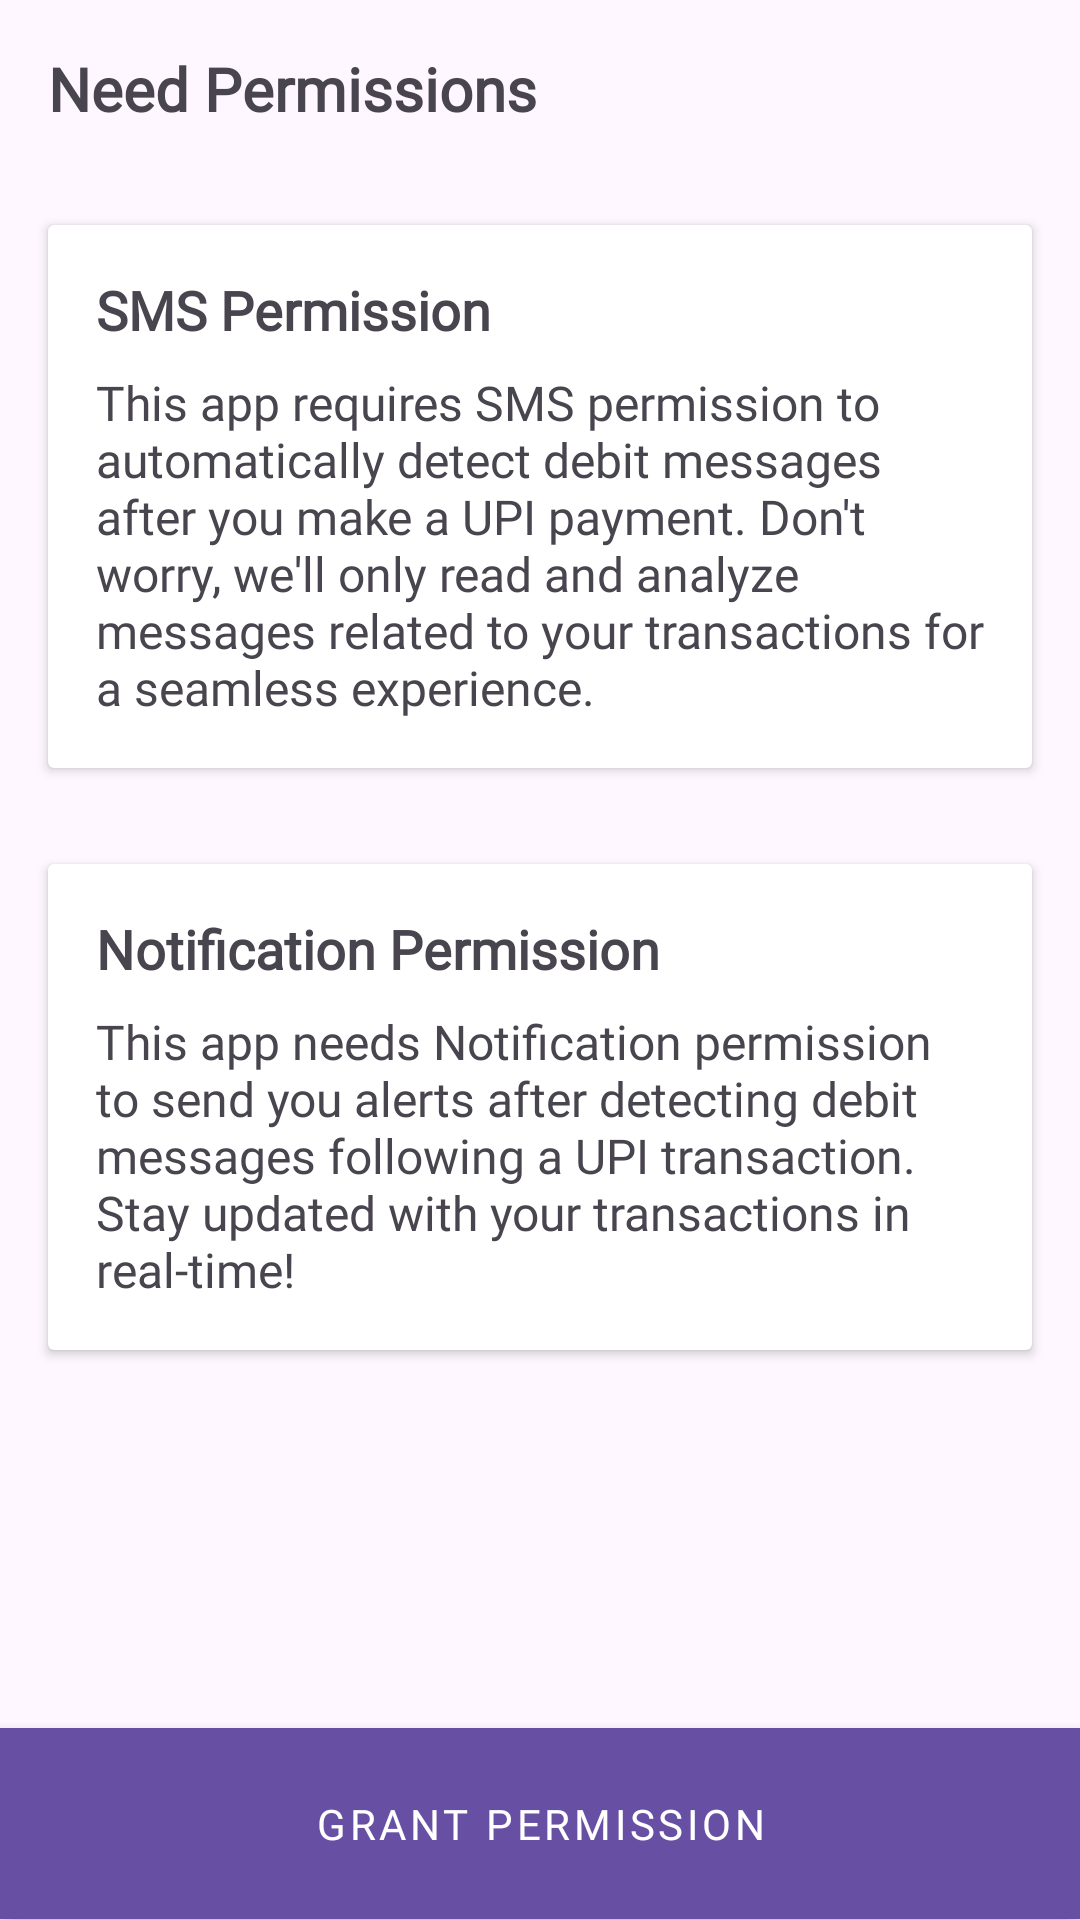

Produce the Android XML layout that renders to this screen, including the resource entries it uses.
<!-- AndroidManifest.xml: application theme Theme.OnlinePaymentTracker -->
<!-- res/layout/fragment_permission.xml -->
<?xml version="1.0" encoding="utf-8"?>
<LinearLayout xmlns:android="http://schemas.android.com/apk/res/android"
    xmlns:app="http://schemas.android.com/apk/res-auto"
    android:layout_width="match_parent"
    android:layout_height="match_parent"
    android:orientation="vertical">

    <LinearLayout
        android:layout_width="match_parent"
        android:layout_height="0dp"
        android:layout_weight="0.9"
        android:orientation="vertical">

        
        <TextView
            android:id="@+id/text_header"
            android:layout_width="match_parent"
            android:layout_height="wrap_content"
            android:fontFamily="@font/quicksand_bold"
            android:padding="16dp"
            android:text="@string/need_permissions"
            android:textSize="20sp"
            android:textStyle="bold" />

        
        <androidx.cardview.widget.CardView
            android:id="@+id/sms_permission_card"
            android:layout_width="match_parent"
            android:layout_height="wrap_content"
            android:layout_margin="16dp">

            <LinearLayout
                android:layout_width="match_parent"
                android:layout_height="wrap_content"
                android:orientation="vertical"
                android:padding="16dp">

                <TextView
                    android:layout_width="wrap_content"
                    android:layout_height="wrap_content"
                    android:layout_marginBottom="8dp"
                    android:fontFamily="@font/quicksand_semibold"
                    android:text="@string/sms_permission"
                    android:textSize="18sp"
                    android:textStyle="bold" />

                <TextView
                    android:layout_width="wrap_content"
                    android:layout_height="wrap_content"
                    android:fontFamily="@font/quicksand_regular"
                    android:text="@string/sms_explanation_txt"
                    android:textSize="16sp" />
            </LinearLayout>
        </androidx.cardview.widget.CardView>

        
        <androidx.cardview.widget.CardView
            android:id="@+id/notification_permission_card"
            android:layout_width="match_parent"
            android:layout_height="wrap_content"
            android:layout_margin="16dp">

            <LinearLayout
                android:layout_width="match_parent"
                android:layout_height="wrap_content"
                android:orientation="vertical"
                android:padding="16dp">

                <TextView
                    android:layout_width="wrap_content"
                    android:layout_height="wrap_content"
                    android:layout_marginBottom="8dp"
                    android:fontFamily="@font/quicksand_semibold"
                    android:text="@string/notification_permission"
                    android:textSize="18sp"
                    android:textStyle="bold" />

                <TextView
                    android:layout_width="wrap_content"
                    android:layout_height="wrap_content"
                    android:fontFamily="@font/quicksand_regular"
                    android:text="@string/notification_explanation_txt"
                    android:textSize="16sp" />
            </LinearLayout>
        </androidx.cardview.widget.CardView>
    </LinearLayout>

    <com.google.android.material.button.MaterialButton
        android:id="@+id/btn_grant_permission"
        style="@style/Widget.MaterialComponents.ExtendedFloatingActionButton"
        android:layout_width="match_parent"
        android:layout_height="0dp"
        android:layout_weight="0.1"
        android:backgroundTint="?attr/colorPrimary"
        android:fontFamily="@font/quicksand_bold"
        android:text="@string/grant_permission"
        app:cornerRadius="0dp" />

    <com.google.android.material.button.MaterialButton
        android:id="@+id/btn_open_settings"
        style="@style/Widget.MaterialComponents.ExtendedFloatingActionButton"
        android:layout_width="match_parent"
        android:layout_height="0dp"
        android:layout_weight="0.1"
        android:visibility="gone"
        android:backgroundTint="?attr/colorPrimary"
        android:fontFamily="@font/quicksand_bold"
        android:text="@string/open_settings"
        app:cornerRadius="0dp" />

</LinearLayout>
<!-- resources referenced by this layout -->
<resources>
  <string name="grant_permission">Grant Permission</string>
  <string name="need_permissions">Need Permissions</string>
  <string name="notification_explanation_txt">This app needs Notification permission to send you alerts after detecting debit messages following a UPI transaction. Stay updated with your transactions in real-time!</string>
  <string name="notification_permission">Notification Permission</string>
  <string name="open_settings">Open Settings</string>
  <string name="sms_explanation_txt">This app requires SMS permission to automatically detect debit messages after you make a UPI payment. Don\'t worry, we\'ll only read and analyze messages related to your transactions for a seamless experience.</string>
  <string name="sms_permission">SMS Permission</string>
  <style name="Theme.OnlinePaymentTracker" parent="Base.Theme.OnlinePaymentTracker" />
  <style name="Base.Theme.OnlinePaymentTracker" parent="Theme.Material3.DayNight.NoActionBar">
          
          
      </style>
</resources>
